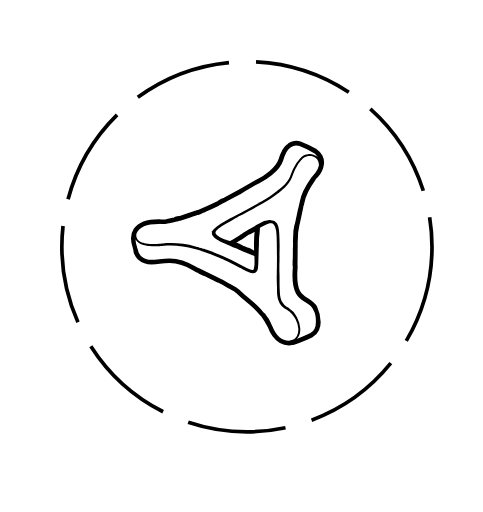
t = 0.00 s
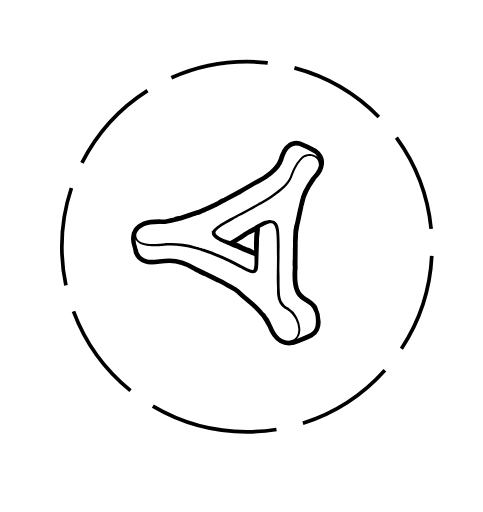
t = 1.25 s
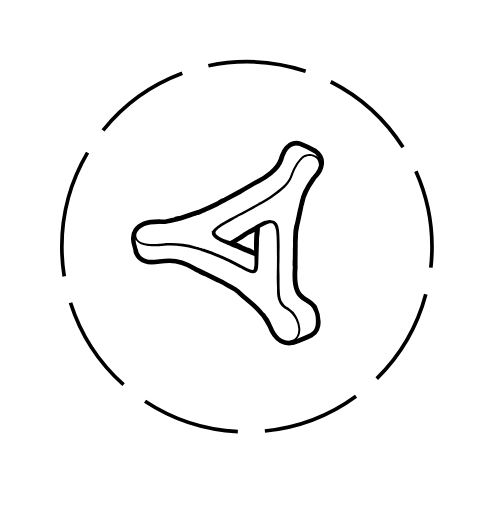
t = 2.50 s
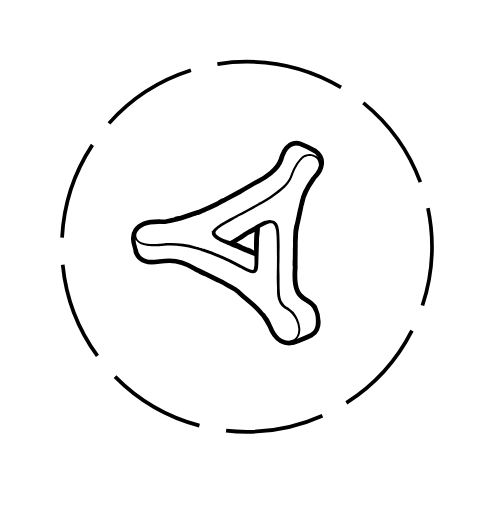
t = 3.75 s

The animated SVG that drew these frames (rendered in a browser with its animation timeline set to each time). Animation: 1 SMIL element (animateTransform=1); one cycle of 5.00 s, repeats indefinitely.

<svg xmlns="http://www.w3.org/2000/svg" viewBox="0 0 391.21 414.97" width="150px" height="150px">
    <defs>
        <style>
            #triangle {
                transform: scale(0.4) translate(265px, 285px);
            }

            #circle {
                transform: translate(200px, 200px);
            }

            #circle circle {
                stroke: black;
                fill: none;
                stroke-width: 3px;
                stroke-dasharray: 80 22;
            }

            .a {
                fill: black;
                stroke: black;
                stroke-miterlimit: 10;
                stroke-width: 3px;
            }
        </style>
    </defs>

    <g id="circle">
        <circle cx="0" cy="0" r="150">
            <animateTransform attributeType="xml" attributeName="transform" type="rotate" from="0" to="360" begin="0" dur="5s" repeatCount="indefinite" />
        </circle>
    </g>

    <g id="triangle">
        <path class="a" d="M1945.62,2875.34c-0.66-.11.16,0.09,0,0h0Z" transform="translate(-1701.4 -2608.65)"/>
        <path class="a" d="M1866,2794.37l0.8-1.08C1866.47,2793.67,1866.2,2794,1866,2794.37Z"
              transform="translate(-1701.4 -2608.65)"/>
        <path class="a"
              d="M2088,2639.61a36.5,36.5,0,0,0-11.62-12.85l-0.32-.23-0.35-.19a258.1,258.1,0,0,0-31-14.67h-0.06a24.29,24.29,0,0,0-8.17-1.49,21.59,21.59,0,0,0-6.49.91,19,19,0,0,0-6.38,2.72,26.07,26.07,0,0,0-4.31,3.22c-0.54.39-1,.79-1.49,1.17a31.31,31.31,0,0,0-6.52,7.36,19.82,19.82,0,0,0-2.83,4.51,73.73,73.73,0,0,0-6.22,15.74c-6.15,19.34-31.2,35.7-43.62,41.67l0,0,0,0a9.28,9.28,0,0,0-1.85,1.24c-0.86.45-1.7,0.91-2.52,1.38l-0.06,0-0.29.06c-6.45,3.77-13,7.44-19.34,11.33-6.16,3.75-12.58,7.34-19.1,10.61l0,0-25,13.41c-1.46.58-2.9,1.22-4.33,1.92-2.63,1.29-5.86,2.69-8.09,4.79-12.19,6-24.53,11.63-36.7,16.85l-0.13.06-0.13.06a8,8,0,0,0-.95.55c-1.06.34-2.11,0.72-3.13,1.09a18.15,18.15,0,0,0-5.24,1.48l-28.32,9.33a58.07,58.07,0,0,0-8.15,1.85c-2.14.6-4.41,1.24-6.57,2.07l-3.07.78c-3.89,1-8.3,2.1-11.16,2.76l-2.84.67a55.26,55.26,0,0,1-8.76.11,15.69,15.69,0,0,0-3.8-.6h-0.28c-24.37-.21-41.71,6.15-50.14,18.38-7,10.22-7.55,23.59-1.5,39.77a30.9,30.9,0,0,0,9,20.3l0.18,0.19,0.19,0.17c7.63,6.76,16.15,10,26.81,10a124.55,124.55,0,0,0,16.28-1.32,148.43,148.43,0,0,1,20.13-1.54c16.35,0.14,31.76,5,48.51,15.14,5.1,3.3,7.81,4.6,9.75,5.05a33.17,33.17,0,0,0,6.3,3.57,24,24,0,0,0,5.88,2.21l0.44,0.25,0.14,0.08,0.14,0.07,24.25,11.92a14.1,14.1,0,0,0,4,1.53,31.72,31.72,0,0,0,6.29,3.33c5.26,3.15,23.64,13.45,26.09,14.82,1,0.87,2.15,1.63,2.9,2.27,1,0.83,2,1.89,3.22,2.75,3.4,3.53,8.39,7.7,15.14,13.27,10,8.27,21.4,17.65,28.73,27a38,38,0,0,0,5.13,5.43c1.66,2.32,3.16,4.76,4.73,7.14,3,4.45,5.29,9.6,8.37,14.06a78.07,78.07,0,0,0,9.76,19c8.39,11.62,19.43,17.82,31.94,17.92a49,49,0,0,0,20.13-4.56c1.27-.53,17-7.13,27.21-12.07l0.12-.06,0.12-.06a27,27,0,0,0,12-12.9,40,40,0,0,0,3.29-16.34,71.19,71.19,0,0,0-6.85-29.92l-0.07-.14-0.07-.14c-4.6-8.5-11.74-12.78-18-16.55-12.74-7.63-24.78-14.84-22.07-59.07a51.28,51.28,0,0,0,.06-11.65,60.3,60.3,0,0,0,.11-8.18c0.09-1.17.15-2.41,0.16-3.75,0-3,0-6.51.07-9.89,0-6,.07-12.27.13-13.58a8.69,8.69,0,0,0-.08-1.59c0.1-1.93.1-3.87,0-5.8,0.17-2.43.67-13.83,1-21.44,0-.32.09-0.64,0.14-1,0.72-4.54,1.6-9.07,2.4-13.6,0.28-.88.54-1.82,0.76-2.85,0.67-3.12,1.94-9,3.19-15,1.43-6.73,2.92-13.68,3.42-16a19.19,19.19,0,0,0,.62-4.34,24.92,24.92,0,0,0,2.21-7.58c1.23-6.8,3.52-19.45,21.55-44.93a19.19,19.19,0,0,0,2.26-3.81,18.72,18.72,0,0,0,2.9-2.72l0.71-.77a45.16,45.16,0,0,0,12.05-24.94v0A28.74,28.74,0,0,0,2088,2639.61Zm-11.24,34.5a2.06,2.06,0,0,1-1.15,1.44c-0.54.64-1.09,1.28-1.67,1.89l-0.89,1-0.05,0c-1.25,1.68-2.51,3.34-3.91,4.9a2.57,2.57,0,0,1-.48.42,15.17,15.17,0,0,1-1.08,1.63c-21.59,30.5-21.71,43.75-23.25,50.43a35.53,35.53,0,0,1-1.06,4.3c-0.32,1.86-.72,3.69-1.23,5.52h0c-0.13.56-.26,1.12-0.4,1.68a2.19,2.19,0,0,1-.23.55c-1.54,7.2-4.71,22.12-5.93,27.79a22,22,0,0,1-1.19,3.81q-0.29,1.46-.61,2.92-0.67,4.6-1.58,9.16a23.55,23.55,0,0,1-.05,2.47s-0.57,13-.85,18.82c0.63,5.7-.2,11.81-0.19,17.51a1,1,0,0,1,0,.14c0,4.9-.06,11.2-0.1,16.19a38.55,38.55,0,0,1-.49,6.2,5.31,5.31,0,0,1,.1.87c0.05,2.36,0,4.72-.15,7.08,0.49,0.79.61,2.2,0.54,4.21,0,1.34-.14,2.92-0.31,4.78-4.32,70.21,28.89,57.07,40.89,79.24,0.37,0.76.72,1.56,1.08,2.4,2.49,3.6,3.68,8.51,4.37,12.73a38.84,38.84,0,0,1,.62,7.83c0.8,11.18-1.82,22.31-11.7,27.59-10.42,5-27,11.95-27,11.95a42.38,42.38,0,0,1-17.48,4c-15.38-.13-26.89-11.22-34.28-29.22-1.9-3.62-3.44-7.43-5.14-11.15-0.9-1.49-1.74-3-2.52-4.58a123.35,123.35,0,0,1-7.31-10.46,31.84,31.84,0,0,1-5.58-5.61c-12.8-16.31-36.93-32.53-45.37-41.91l-0.06-.08a77.84,77.84,0,0,1-7-5.28c-3.24-1.82-19.5-10.94-24.87-14.12l-2.29-1.13q-3.81-1.69-7.5-3.62h-0.14a8.25,8.25,0,0,1-1.19-.58l-0.82-.4h0l-23.62-11.62a31.28,31.28,0,0,1-3-1.82h0a92.87,92.87,0,0,1-10.53-4.76,7.36,7.36,0,0,1-.86-0.44,35.65,35.65,0,0,1-7.68-3.85c-20.9-12.74-37.72-16-51.94-16.15s-25.91,2.95-36.41,2.86c-7.94-.07-15.22-1.94-22.49-8.37l-0.06-.06a25.13,25.13,0,0,1-6.85-13.48,0.73,0.73,0,0,1,.05-0.4,21.46,21.46,0,0,1-1.85-5.94c-3.59-7.94-3.38-20.61-.56-27.43,0,0.1-.12.32-0.23,0.67a16.86,16.86,0,0,0-.49,2.23,16,16,0,0,0-.13,3.68,14.62,14.62,0,0,0,1.23,4.85,16,16,0,0,0,3.63,5.06,22.72,22.72,0,0,0,6.1,4.09c0.58,0.32,1.21.53,1.83,0.8l0.95,0.39c0.32,0.13.65,0.22,1,.34l2,0.66,2.11,0.54c0.71,0.2,1.44.34,2.18,0.48l2.25,0.42,2.31,0.31c0.78,0.11,1.57.22,2.37,0.27a132,132,0,0,0,20.69.14l2.77-.18c0.93-.06,1.86-0.17,2.79-0.25l2.83-.26,0.71-.07,0.69-.06,1.43-.11,2.88-.22c1-.07,1.94-0.17,2.9-0.17,1.93,0,3.88-.11,5.85-0.13a166.25,166.25,0,0,1,24.3,2.06,237.7,237.7,0,0,1,24.69,5.21c4.34,1.13,8.64,2.38,12.9,3.71l1,0.34-0.11.27,0.42,0.14a5.69,5.69,0,0,1,.81.11c0.38,0.08.75,0.19,1.11,0.3l0-.06c1.13,0.39,2.25.78,3.35,1.19,5.12,1.91,10.3,3.63,15.4,5.58s10.17,4,15.19,6.11c3,1.28,6,2.85,9,4.15,4.8,2.48,9.88,4.55,14.66,6.94,6.55,3.28,13,6.71,19.52,10.11,5.71,3,11.55,6.65,17.75,8.54l0.41,0.12c0.85,0.33,1.67.63,2.46,0.88a3.79,3.79,0,0,1,.5.19l0.15,0h0.1a18.9,18.9,0,0,0,2.19.25h0.16a13.32,13.32,0,0,0,1.36,0h0c0.29,0,.58,0,0.83-0.09l0.26-.05,0.13,0,0.19,0,0.31-.08,0.24-.06,0.13-.05,0.09,0h0c0.31-.11.58-0.22,0.79-0.32l0.49-.29,0.18-.1h0l0.85-.61,0,0,0.23-.24,0.34-.35c0.12-.14.26-0.32,0.41-0.51a5.64,5.64,0,0,0,.47-0.67l0.25-.39,0.23-.44a12.91,12.91,0,0,0,.88-2.14,18.82,18.82,0,0,0,.6-2.68c0.16-1,.5-6.41.66-9q0-2.72.17-5.43c0-4.68.25-9.39,0.38-14,0.2-6.86.41-13.73,0.75-20.58,0-.26,0-0.51,0-0.77s-0.08-.29-0.11-0.45,0-.1,0-0.16c0.17-3.9.13-7.85,0.46-11.65,0.51-5.72,1.67-11.68,1.45-17.48q0.17-1.26.32-2.52c2.47-1.43,5-2.83,7.47-4.18a115.62,115.62,0,0,1,12.64-5.55,25.65,25.65,0,0,1,6.6-.26c10.14,4.18,9.66,20.46,10,30.38q0.39,10.55.42,21.11c0,3.52.08,7,.07,10.56a47.53,47.53,0,0,0,.16,5.36c0,0.69,0,1.39,0,2.09,0,6.83-.09,14-0.14,21.47,0,0.8,0,1.61-.06,2.41,0,1.53-.17,3.12-0.17,4.69h0c0,0.08,0,.15,0,0.24,0,0.58,0,1.16,0,1.74,0,0.39,0,.79,0,1.17a7.42,7.42,0,0,0,.09,1.53,6.68,6.68,0,0,0,0,.71,0.26,0.26,0,0,0,0,.08c-0.66,10.05.19,20.24,0.35,30.29,0,1.37,0,2.81,0,4.29h0v0c0.08,6.31.36,13.37,2.85,19.09a32.45,32.45,0,0,0,2.83,6.79,22.62,22.62,0,0,0,8.68,8.72l0.61,0.33c0.84,0.55,1.69,1.08,2.54,1.57a64.16,64.16,0,0,1,7.5,5,52.7,52.7,0,0,1,10,11.56,12.15,12.15,0,0,0,1.68,2.79c0.35,0.62.69,1.25,1,1.88a50,50,0,0,1,5.43,18.75c0.43,6.05-.58,11.74-3,16.06a18.94,18.94,0,0,1-4.31,5.34,18.72,18.72,0,0,1-5,3.06,25.44,25.44,0,0,1-8,1.85l-1.27.07h-1.68l0.75,0,0.92,0,1.27,0a24.79,24.79,0,0,0,8.18-1.62,19.15,19.15,0,0,0,5.18-3,19.53,19.53,0,0,0,4.58-5.39,25,25,0,0,0,2.8-7.55,35.21,35.21,0,0,0,.58-8.91,51.14,51.14,0,0,0-5.26-19.27c-0.17-.35-0.36-0.69-0.54-1a15.48,15.48,0,0,0-1.83-3.27l-0.22-.37a0.51,0.51,0,0,0,0-.39A39.83,39.83,0,0,0,2021,2949.4c-3.34-2.07-6.77-3.83-9.61-6.62-2.5-2.46-3.83-5.71-6-8.35a46.4,46.4,0,0,1-3.39-13.09c-0.5-5.11-.62-10.32-0.83-15.44-0.44-10.83.31-21.72-.48-32.52,0.11-1.86,0-3.76,0-5.57,0-2.73,0-5.47.05-8.2,0.06-4.47.33-9,.2-13.53a0.52,0.52,0,0,0,.15-0.43c-0.45-8.12.18-16.29,0.09-24.42q-0.13-12.61-.85-25.2c-0.36-6.39-.67-13.67-4.51-19.1-2.16-3.06-6-5.53-9.78-5.64a23.46,23.46,0,0,0-9.78.54,25.82,25.82,0,0,0-2.74.67c-0.94.27-1.89,0.61-2.85,1-0.33.13-1,.4-1.64,0.7h0l-0.14.06c-1.86,1-3.74,2-5.63,2.93a36.7,36.7,0,0,1-4.24,2.35c-0.69.42-10,5.89-17.33,9.8l-0.42.25c-3.2,2.11-6.48,4.09-9.81,6a34.41,34.41,0,0,1-4.53,3.21,9.86,9.86,0,0,1-1.6,1c-2.89,1.87-6.43,3.87-10,6.22a128.69,128.69,0,0,1-13.33,7.7l-1-.36c-0.38-.13-0.79-0.3-1.2-0.43l-1.31-.41c-0.91-.3-1.91-0.53-3-0.82l-1.26-.3-0.63-.3V2811h-0.08V2811l-0.06,0v-0.07l-0.12,0h-0.1c-1.53-.66-3.16-1.18-4.73-1.69l-0.15-.08a0.9,0.9,0,0,0-.36-0.12c-0.83-.36-1.72-0.77-2.65-1.21-1.87-1-3.77-2-5.65-3a29.36,29.36,0,0,1-7.3-5.91,7.91,7.91,0,0,1-1-5.41c0.59-3,3.11-5,5.39-6.89a126.64,126.64,0,0,1,16.3-10.67c5.63-3.27,11.23-6.58,16.88-9.81,2.42-1.38,4.79-2.85,7.22-4.23l0.3-.16,8.61-4.49,0.27,0.08,0.13-.07,1.92-1.15-0.05,0,1.3-.68,0.25-.14,0.23-.11c2.93-1.54,5.89-3.1,8.89-4.72,7.44-4,15.11-8.17,22.82-12.58l0.19-.11a2.68,2.68,0,0,1,.54-0.41c1-.61,2.1-1.15,3.19-1.67l0-.06c6.42-3.73,12.85-7.63,19.15-11.74,5.62-3.75,11.14-7.67,16.39-11.87l0.09,0.23q0.93-.79,1.9-1.54l-0.09-.24c1.13-.93,2.24-1.86,3.34-2.82a108.49,108.49,0,0,0,9.54-9.33,59.79,59.79,0,0,0,7.73-10.62c0.56-.92,1-2,1.5-2.94,0.25-.5.41-1,0.62-1.46l0.29-.72,0.17-.44,0.13-.36c0.69-1.94,1.35-3.86,2.07-5.74,1.43-3.76,2.95-7.4,4.64-10.82a71.67,71.67,0,0,1,11.82-17.83c0.37-.39.75-0.77,1.14-1.14s0.86-1,1.35-1.44l0.19-.18c0.47-.45,1-0.9,1.51-1.33,0,0,0,0,0,0a21.2,21.2,0,0,1,3.08-2.21,40.21,40.21,0,0,1,6.2-2.51,13.77,13.77,0,0,1,1.77-.3,18.91,18.91,0,0,1,7.26.14,24.72,24.72,0,0,1,6,2.21,35.84,35.84,0,0,1,3.26,2,0.17,0.17,0,0,0,.07.14c5.45,4.22,6.72,10,6.95,16.16A38.47,38.47,0,0,1,2076.8,2674.11Zm-124.33,156.51c0,0.92.08,1.84,0.13,2.76a31.84,31.84,0,0,0-4.52-1.86,49,49,0,0,0-10.26-4.73c-3.1-1.49-6.38-2.73-9.58-4a135.8,135.8,0,0,0-15.13-6.94l-0.71-.38c2.1-1.22,4.17-2.5,6.54-4.06,1.89-1.24,3.79-2.4,5.64-3.52a70.48,70.48,0,0,0,8.58-5.77c1.72-1.08,3.39-2.28,5-3.5,3.58-1.3,7.94-3.68,13.6-6.89l2-1.15C1952,2803.8,1952,2817.36,1952.47,2830.62ZM2083,2648.08l0.08,0.09,0.13-.12-0.56-.61-0.42-.45a9.74,9.74,0,0,0-1.1-1.17l0,0-0.1-.1-1.28-1.22c-0.47-.45-1-0.88-1.62-1.38a33.22,33.22,0,0,0-4.34-3,25.27,25.27,0,0,0-6.08-2.39,19.31,19.31,0,0,0-5.58-.49,5.63,5.63,0,0,1-1.75.36,16.72,16.72,0,0,0-3.65.62,19.15,19.15,0,0,0-7.87,4.23l-0.09-.07-0.6.45,0.15,0.08a41.81,41.81,0,0,0-3.57,3.28,72.8,72.8,0,0,0-12.24,18c-1.76,3.45-3.34,7.1-4.83,10.88-0.76,1.89-1.44,3.82-2.14,5.78-0.16.49-.38,0.95-0.57,1.44s-0.38,1-.62,1.44c-0.47.93-.9,1.88-1.44,2.78a58.22,58.22,0,0,1-7.58,10.3c-2.9,3.22-9.64,8.89-12.93,11.84l-0.27,0q-0.82.71-1.66,1.38h0.1l-1.28,1a2.77,2.77,0,0,1-.36.28c-3.25,2.52-10.61,8.14-15,11-6.27,4.14-12.68,8.06-19.09,11.82l-0.1-.09c-0.44.32-.9,0.62-1.36,0.92a2.08,2.08,0,0,1-.6.25l0.1,0.07-1.83,1.07c-7.67,4.43-15.31,8.63-22.72,12.66q-5.93,3.21-11.64,6.27l-0.13,0-0.17,0a18.45,18.45,0,0,1-2.13,1.17l-0.5.21-0.35.08-0.08,0-0.07,0a2.39,2.39,0,0,1-.69.25h0.36c-2.23,1.06-4.38,2.34-6.56,3.47-3.68,1.91-7.37,3.76-11,5.76-6.92,3.8-13.85,7.57-20.55,11.75a98.86,98.86,0,0,0-8.41,5.81,40.15,40.15,0,0,0-4.28,3.65q-0.58.47-1.13,0.95c-10.11,8.81.63,16.88,6.65,20.31,0.75,0.26,1.49.55,2.23,0.86,1.37,0.91,2.78,1.76,4.21,2.55a31.3,31.3,0,0,0,6.49,3q1.45,0.68,2.93,1.23a50,50,0,0,0,8,3.28,145.84,145.84,0,0,0,14.64,6.37c3.53,1.62,7.13,3.4,10.81,4.89a75.37,75.37,0,0,0,8.95,3.41q1.89,0.88,3.79,1.73c3,1.33,6.56,3.35,10,4.09l0,0a0.59,0.59,0,0,1,.17,0,17.18,17.18,0,0,1,2.27,1.25,0.87,0.87,0,0,1,.25.23l0.25,0.13a0.73,0.73,0,0,1,.32.33l0.07,0v0.22a0.94,0.94,0,0,1,0,.23c0.16,3.08.29,6.17,0.3,9.25,0,3.28,0,6.6-.27,9.87a51.36,51.36,0,0,1-1.88,8.81,6.11,6.11,0,0,1-1.82,1.68c-4.43,1.31-10.56-2.35-14.08-4.17l-16.44-8.53c-5.47-2.85-11-5.67-16.51-8.36-2.92-1.42-5.91-2.92-9-4.2a109.65,109.65,0,0,0-11.26-5.18c-5-2.19-10-4.29-15.16-6.22s-10.24-3.85-15.48-5.33l-2.92-.84,0.16-.19q-1.26-.26-2.51-0.58l0,0.06-1.87-.59-0.89-.28-0.67-.21a34.65,34.65,0,0,1-3.74-1,6.23,6.23,0,0,1-.62-0.26q-3.3-1-6.64-1.84a240.11,240.11,0,0,0-25-5.18,161,161,0,0,0-24.64-1.88c-2,0-4,.13-6,0.19-1,0-2,.12-2.93.21l-2.88.28-1.43.14-0.74.08-0.7.08-2.8.32c-0.93.1-1.85,0.22-2.77,0.3l-2.74.23a130.5,130.5,0,0,1-20.44.25c-0.79,0-1.57-.13-2.34-0.22l-2.28-.26-2.21-.37c-0.73-.12-1.45-0.23-2.15-0.41l-2.08-.47-2-.58c-0.32-.1-0.65-0.18-1-0.3l-0.93-.35c-0.61-.24-1.24-0.43-1.81-0.72a22,22,0,0,1-6-3.77,15.41,15.41,0,0,1-3.66-4.77,15,15,0,0,1-1.36-4.68,15.82,15.82,0,0,1,0-3.64,16.76,16.76,0,0,1,.39-2.23c0.11-.42.19-0.66,0.21-0.72,5.83-14,23.54-20.24,47.13-20h0a7.56,7.56,0,0,1,3.79.18l3.54,0.09c1.42-.11,2.85-0.16,4.27-0.16,1.76-.38,3.52-0.75,5.3-1,2.05-.3,4.11-0.58,6.16-0.87,5.06-1.25,10.71-2.7,12.52-3.14a5,5,0,0,1,1.57-.18q2-.69,4.14-1.24c1.11-.31,2.24-0.59,3.36-0.85a5.22,5.22,0,0,1,1-.43s19.6-6.53,29.16-9.49c2.82-.87,4.78-1.34,5.08-1.44a0.24,0.24,0,0,1,.31.06l2.26-1c1.16-.49,2.33-1.07,3.53-1.56a3.17,3.17,0,0,1,.42-0.27l2.48-1.07c1.39-.64,2.79-1.27,4.21-1.85h0l0.58-.24h0c8.82-3.89,17.34-7.86,26.55-12.35,1-.6,2.06-1.12,3.09-1.67a25.83,25.83,0,0,1,5.62-3.28,49.56,49.56,0,0,1,6.39-3.28,2.2,2.2,0,0,1,.62-0.15c5.85-3.14,27.38-14.69,27.67-14.81a7.69,7.69,0,0,1,.89-0.25c1.1-.75,2.23-1.45,3.36-2.15q1-.7,2.11-1.37l0.87-.6a5.85,5.85,0,0,1,.85-0.89c2.44-1.34,22.25-13.17,22.25-13.17a7.88,7.88,0,0,1,2.06-.77,23.44,23.44,0,0,1,4.25-2.33,26.34,26.34,0,0,1,2.49-1,1.69,1.69,0,0,1,.45-0.4c9.83-4.72,39.82-22.4,47.11-45.83a67.18,67.18,0,0,1,5.75-14.52,16,16,0,0,1,1.6-2.76,17.29,17.29,0,0,1,1.84-2.56,19.12,19.12,0,0,1,3.31-3.95,27.76,27.76,0,0,1,8.82-5.43,14.31,14.31,0,0,1,6.1-1.21,17.69,17.69,0,0,1,5.94,1.08,254,254,0,0,1,30.21,14.3c7.46,5.33,11.84,11.89,11.93,20.15A12.18,12.18,0,0,0,2083,2648.08Z"
              transform="translate(-1701.4 -2608.65)"/>
    </g>
</svg>
